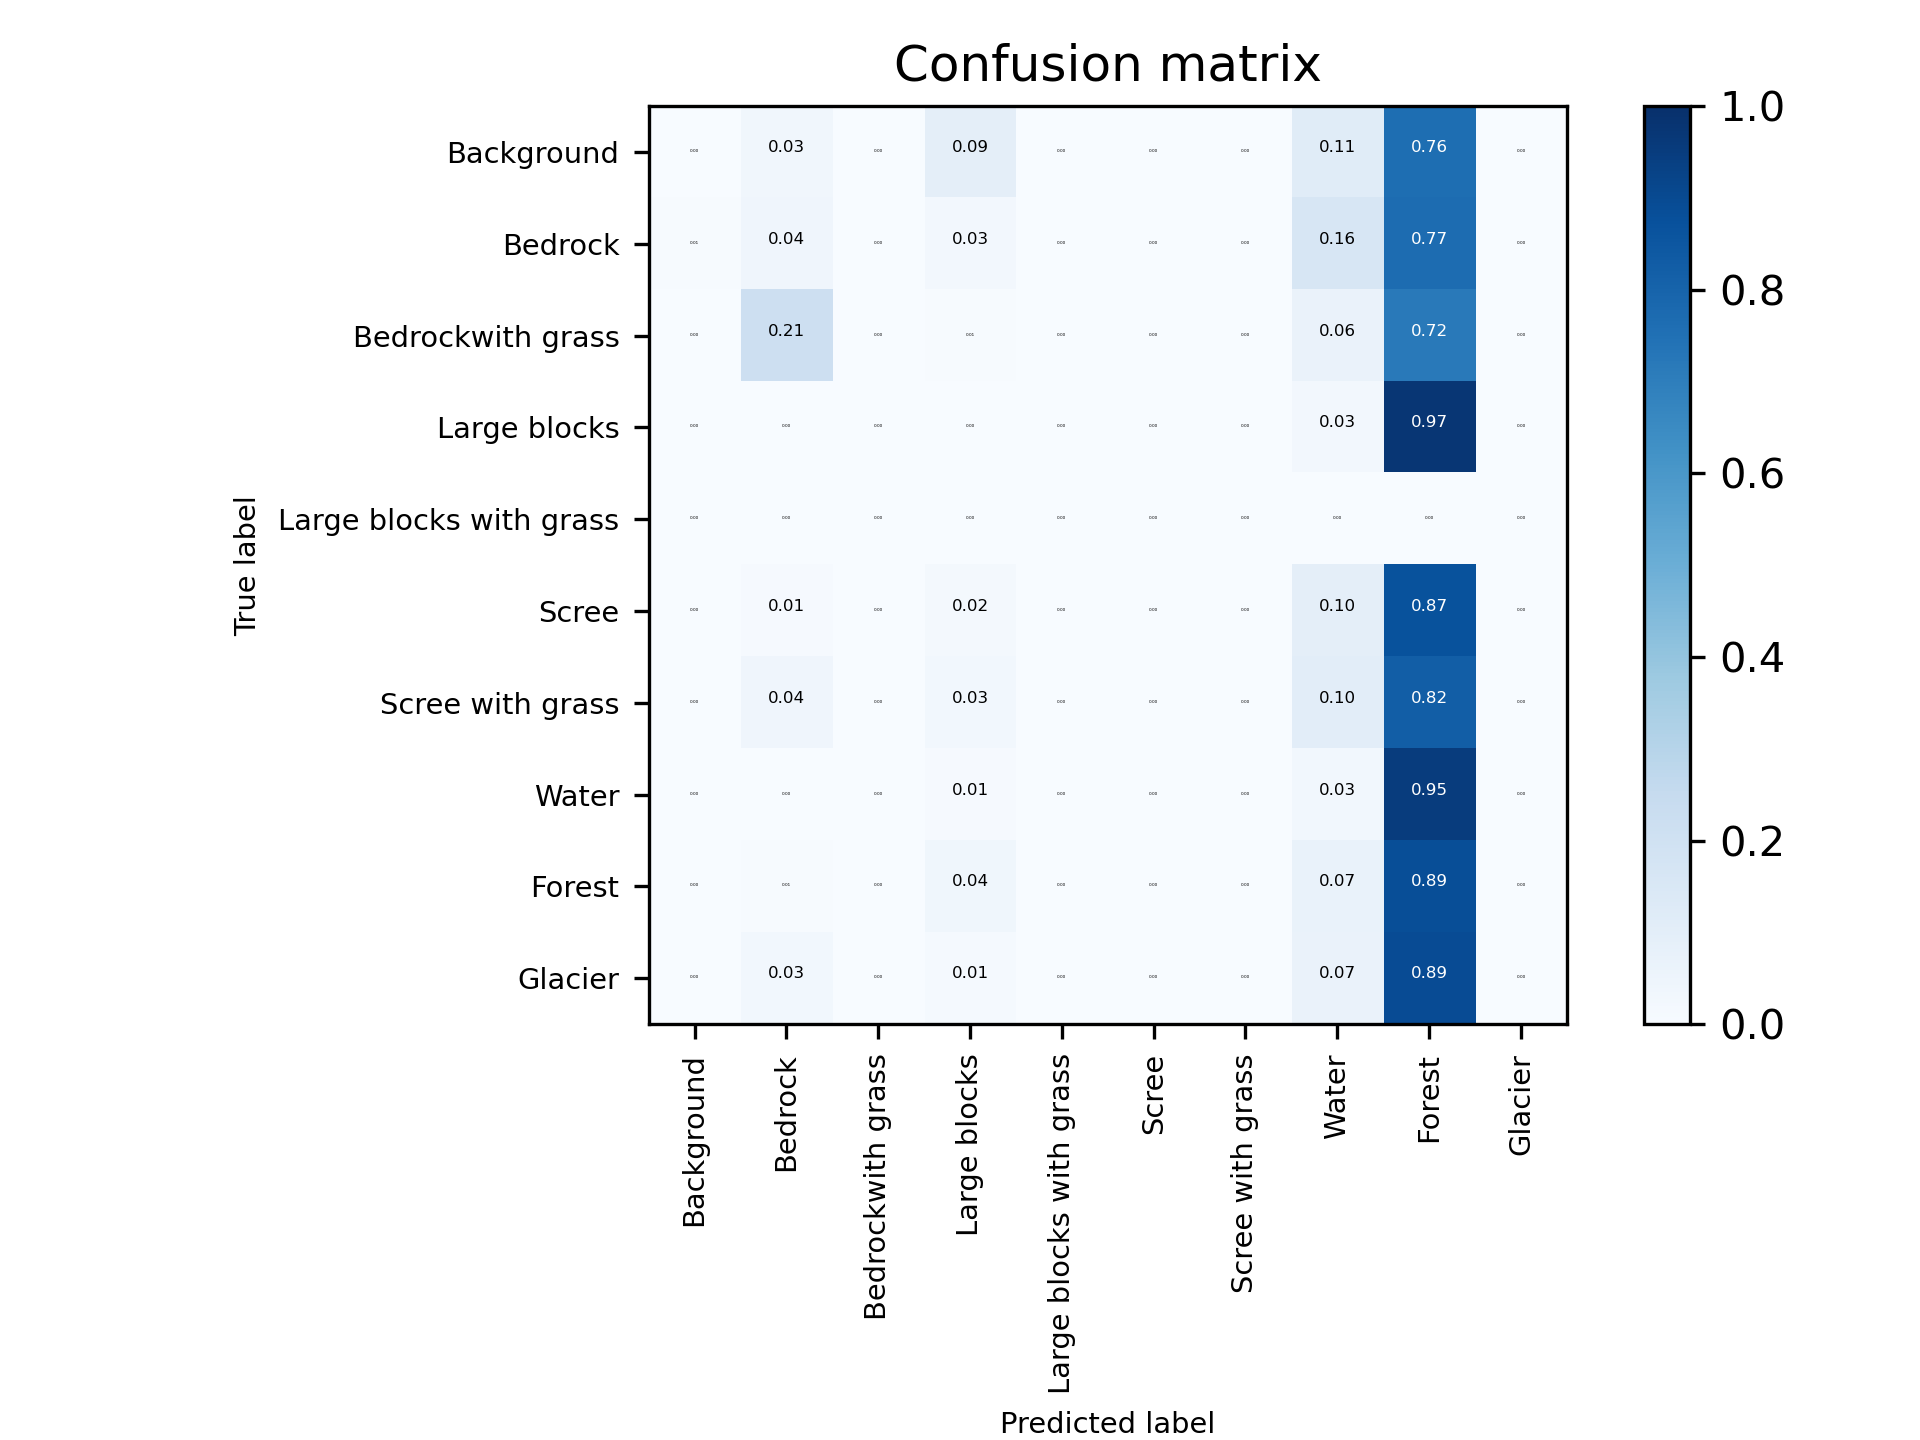

Values plotted in this chart, from the file beside it:
0, 23.0, 1371.0, 0.0, 3913.0, 0.0, 0.0, 0.0, 4756.0, 31636.0, 0.0
1, 13880, 108964, 92.0, 75501, 50.0, 461.0, 79.0, 441630, 2129660, 132.0
2, 0.0, 1481, 0.0, 35.0, 0.0, 0.0, 0.0, 438.0, 4975, 0.0
3, 1.0, 5.0, 0.0, 6.0, 0.0, 0.0, 0.0, 961.0, 35981, 0.0
4, 0.0, 0.0, 0.0, 0.0, 0.0, 0.0, 0.0, 0.0, 0.0, 0.0
5, 7599, 29230, 65.0, 58402, 0.0, 345.0, 13.0, 270179, 2456108, 1748
6, 602.0, 8942, 5.0, 6131, 0.0, 0.0, 0.0, 22064, 175313, 1.0
7, 310.0, 120.0, 0.0, 946.0, 0.0, 2.0, 0.0, 2623, 81162, 0.0
8, 836.0, 7141, 181.0, 47576, 0.0, 0.0, 0.0, 85652, 1096401, 0.0
9, 5039, 76834, 64.0, 33892, 10.0, 338.0, 133.0, 181832, 2486064, 66.0
